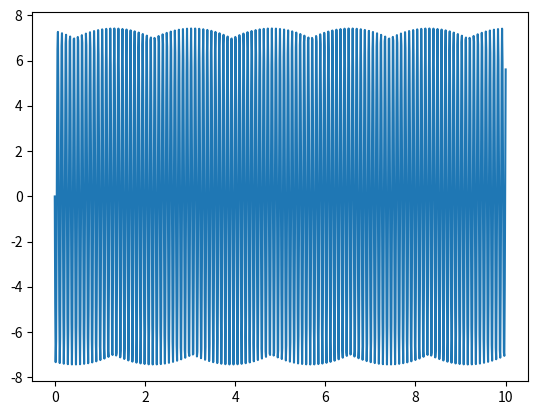

Python code for this plot:
import argparse
import numpy as np
import pandas as pd
import matplotlib.pyplot as plt

PROGRAM_DESCRIPTION = 'This program is used for generation of signals (WRITE MORE)'

def generate_sampling(start_timestamp, end_timestamp, sampling_frequency):
    sample_count = (end_timestamp - start_timestamp) * sampling_frequency
    return np.linspace(start_timestamp, end_timestamp, sample_count)


def randomize(lims):
    return np.random.uniform(lims[0], lims[1])

def parse_range(range_str):
    lower, upper = map(float, range_str.split(','))
    return (lower, upper)

class Sinusoid:

    def __init__(self, amplitude, frequency, phase, offset):
        self.amplitude = amplitude
        self.frequency = frequency
        self.phase = phase
        self.offset = offset

    def generate_signal(self, sampling):
        return (self.amplitude * np.sin( 2*np.pi*self.frequency*sampling + self.phase) \
                + self.offset)

    def __str__(self):
        return f'A:{self.amplitude} F:{self.frequency} P:{self.phase} O:{self.offset}'

    @staticmethod
    def generate_random(amplitude, frequency, phase, offset):
        return Sinusoid(randomize(amplitude), randomize(frequency), randomize(phase),
                randomize(offset))

class SignalGenerator:

    def __init__(self):
        self.sinusoids = []

    def __getitem__(self, index):
        return self.sinusoids[index]

    def append(self, sinusoid):
        self.sinusoids.append(sinusoid)

    def generate_signal(self, sampling):
        signal = self.sinusoids[0].generate_signal(sampling)
        for sinusoid in self.sinusoids[1:]:
            signal += sinusoid.generate_signal(sampling)
        return signal

    @staticmethod
    def generate_random(sinusoid_count, amplitude, frequency, phase, offset):
        generator = SignalGenerator()
        for _ in range(sinusoid_count):
            generator.append(Sinusoid.generate_random(amplitude, frequency, phase, offset))
        return generator

def parse_arguments():
    parser = argparse.ArgumentParser(description=PROGRAM_DESCRIPTION)
    parser.add_argument('-c', '--csv_file',
            default=None, help='File to which signal data will be saved')
    parser.add_argument('-s', '--sin_count', default=1, type=int,
            help='Number of sinusoids')
    parser.add_argument('-a', '--amplitude', default=(1,10), type=parse_range,
            help='Number of sinusoids')
    parser.add_argument('-f', '--frequency', default=(1,1000), type=parse_range,
            help='Number of sinusoids')
    parser.add_argument('-p', '--phase', default=(0,0), type=parse_range,
            help='Number of sinusoids')
    parser.add_argument('-o', '--offset', default=(0,0), type=parse_range,
            help='Number of sinusoids')
    return parser.parse_args()


def main(args):
    sinusoid = SignalGenerator.generate_random(args.sin_count, args.amplitude,
            args.frequency, args.phase, args.offset)
    print(f'{sinusoid}')
    sampling = generate_sampling(0,10,100)
    signal = sinusoid.generate_signal(sampling)
    plt.plot(sampling, signal)
    plt.show()
    if args.csv_file is not None:
        data = {'timestamp':sampling, 'signal':signal}
        data = pd.DataFrame(data)
        data.to_csv(args.csv_file, index=False)


if __name__ == '__main__':
    args = parse_arguments()
    main(args)
